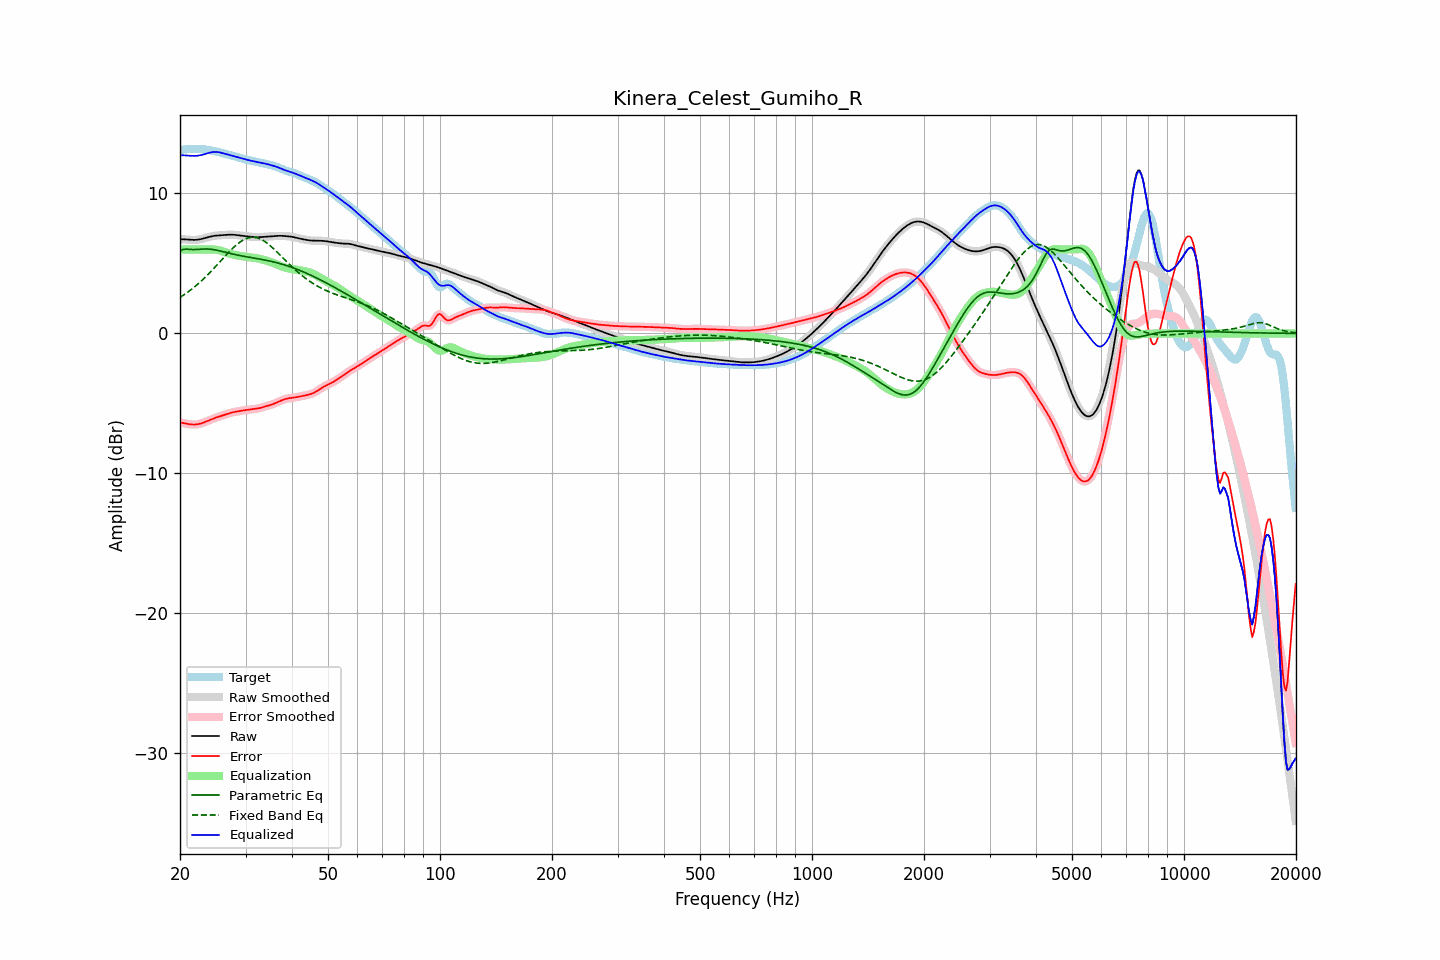

Data behind this chart, as committed beside it:
frequency, raw, error, smoothed, error_smoothed, equalization, parametric_eq, fixed_band_eq, equalized_raw, equalized_smoothed, target
20.00, 6.73, -6.36, 6.73, -6.36, 6.00, 5.88, 2.57, 12.73, 12.73, 13.09
20.20, 6.73, -6.38, 6.73, -6.38, 6.00, 5.94, 2.65, 12.73, 12.73, 13.11
20.40, 6.72, -6.40, 6.72, -6.41, 6.00, 6.00, 2.72, 12.72, 12.72, 13.13
20.61, 6.72, -6.43, 6.72, -6.43, 6.00, 6.01, 2.80, 12.72, 12.72, 13.15
20.81, 6.71, -6.45, 6.71, -6.45, 6.00, 6.02, 2.88, 12.71, 12.71, 13.16
21.02, 6.70, -6.47, 6.70, -6.47, 6.00, 6.01, 2.96, 12.70, 12.70, 13.17
21.23, 6.69, -6.49, 6.69, -6.49, 6.00, 6.00, 3.05, 12.69, 12.69, 13.18
21.44, 6.68, -6.50, 6.68, -6.50, 6.00, 6.00, 3.14, 12.68, 12.68, 13.18
21.66, 6.68, -6.51, 6.68, -6.51, 6.00, 5.99, 3.23, 12.68, 12.68, 13.19
21.87, 6.68, -6.51, 6.68, -6.51, 6.00, 5.99, 3.32, 12.68, 12.68, 13.19
22.09, 6.68, -6.50, 6.68, -6.50, 6.00, 5.99, 3.42, 12.68, 12.68, 13.19
22.31, 6.70, -6.49, 6.70, -6.49, 6.00, 6.00, 3.52, 12.70, 12.70, 13.18
22.54, 6.71, -6.46, 6.71, -6.46, 6.00, 6.01, 3.62, 12.71, 12.71, 13.18
22.76, 6.74, -6.43, 6.74, -6.43, 6.00, 6.02, 3.72, 12.74, 12.74, 13.17
22.99, 6.76, -6.40, 6.76, -6.40, 6.00, 6.03, 3.83, 12.76, 12.76, 13.16
23.22, 6.80, -6.35, 6.80, -6.35, 6.00, 6.03, 3.94, 12.80, 12.80, 13.15
23.45, 6.83, -6.31, 6.83, -6.31, 6.00, 6.03, 4.05, 12.83, 12.83, 13.13
23.69, 6.86, -6.26, 6.86, -6.26, 6.00, 6.03, 4.16, 12.87, 12.87, 13.12
23.92, 6.89, -6.21, 6.89, -6.21, 6.01, 6.03, 4.27, 12.90, 12.90, 13.10
24.16, 6.92, -6.16, 6.92, -6.16, 6.01, 6.01, 4.39, 12.93, 12.93, 13.08
24.40, 6.95, -6.11, 6.95, -6.11, 6.01, 6.00, 4.51, 12.95, 12.95, 13.06
24.65, 6.96, -6.07, 6.96, -6.07, 6.00, 5.98, 4.63, 12.96, 12.96, 13.03
24.89, 6.98, -6.03, 6.98, -6.03, 5.99, 5.96, 4.76, 12.97, 12.97, 13.01
25.14, 6.99, -5.99, 6.99, -5.99, 5.97, 5.94, 4.88, 12.96, 12.96, 12.98
25.39, 7.00, -5.95, 7.00, -5.95, 5.95, 5.92, 5.01, 12.95, 12.95, 12.96
25.65, 7.01, -5.92, 7.01, -5.92, 5.92, 5.89, 5.13, 12.92, 12.92, 12.93
25.91, 7.02, -5.88, 7.02, -5.88, 5.88, 5.86, 5.26, 12.90, 12.90, 12.89
26.16, 7.02, -5.84, 7.02, -5.84, 5.84, 5.83, 5.38, 12.87, 12.87, 12.86
26.43, 7.03, -5.80, 7.03, -5.80, 5.80, 5.80, 5.51, 12.83, 12.83, 12.83
26.69, 7.04, -5.76, 7.04, -5.76, 5.76, 5.77, 5.63, 12.80, 12.80, 12.80
26.96, 7.05, -5.72, 7.05, -5.72, 5.72, 5.75, 5.76, 12.77, 12.77, 12.77
27.23, 7.05, -5.68, 7.05, -5.69, 5.69, 5.72, 5.87, 12.75, 12.74, 12.74
27.50, 7.05, -5.66, 7.05, -5.66, 5.66, 5.69, 5.99, 12.72, 12.72, 12.71
27.77, 7.05, -5.63, 7.05, -5.63, 5.63, 5.66, 6.10, 12.68, 12.68, 12.68
28.05, 7.04, -5.61, 7.04, -5.61, 5.61, 5.64, 6.21, 12.65, 12.65, 12.65
28.33, 7.03, -5.59, 7.03, -5.59, 5.58, 5.61, 6.31, 12.61, 12.61, 12.62
28.62, 7.02, -5.57, 7.02, -5.57, 5.56, 5.59, 6.41, 12.58, 12.58, 12.58
28.90, 7.00, -5.55, 7.00, -5.55, 5.54, 5.57, 6.50, 12.55, 12.55, 12.55
29.19, 6.99, -5.53, 6.99, -5.53, 5.53, 5.54, 6.58, 12.51, 12.51, 12.51
29.48, 6.97, -5.51, 6.97, -5.51, 5.51, 5.52, 6.65, 12.48, 12.48, 12.48
29.78, 6.96, -5.49, 6.96, -5.49, 5.49, 5.50, 6.72, 12.45, 12.45, 12.45
30.08, 6.94, -5.47, 6.94, -5.47, 5.48, 5.48, 6.77, 12.42, 12.42, 12.42
30.38, 6.93, -5.46, 6.93, -5.46, 5.46, 5.46, 6.81, 12.39, 12.39, 12.39
30.68, 6.92, -5.45, 6.92, -5.45, 5.45, 5.44, 6.84, 12.37, 12.37, 12.37
30.99, 6.91, -5.44, 6.91, -5.44, 5.44, 5.42, 6.86, 12.34, 12.34, 12.34
31.30, 6.89, -5.42, 6.89, -5.42, 5.42, 5.40, 6.87, 12.32, 12.32, 12.32
31.61, 6.88, -5.41, 6.88, -5.41, 5.41, 5.38, 6.87, 12.29, 12.29, 12.29
31.93, 6.88, -5.39, 6.88, -5.39, 5.39, 5.36, 6.85, 12.27, 12.27, 12.27
32.24, 6.88, -5.37, 6.88, -5.37, 5.37, 5.34, 6.83, 12.24, 12.24, 12.25
32.57, 6.88, -5.35, 6.88, -5.35, 5.34, 5.32, 6.79, 12.22, 12.22, 12.22
32.89, 6.88, -5.32, 6.88, -5.32, 5.32, 5.30, 6.74, 12.20, 12.20, 12.20
33.22, 6.89, -5.29, 6.89, -5.29, 5.29, 5.28, 6.68, 12.18, 12.17, 12.18
33.55, 6.90, -5.25, 6.90, -5.25, 5.26, 5.26, 6.62, 12.15, 12.15, 12.15
33.89, 6.90, -5.22, 6.90, -5.22, 5.22, 5.24, 6.54, 12.13, 12.13, 12.12
34.23, 6.91, -5.18, 6.91, -5.18, 5.19, 5.21, 6.46, 12.10, 12.10, 12.10
34.57, 6.92, -5.15, 6.92, -5.15, 5.15, 5.19, 6.37, 12.08, 12.07, 12.07
34.92, 6.93, -5.12, 6.93, -5.12, 5.12, 5.17, 6.28, 12.04, 12.04, 12.05
35.27, 6.94, -5.08, 6.94, -5.08, 5.08, 5.14, 6.18, 12.01, 12.01, 12.02
35.62, 6.94, -5.04, 6.94, -5.04, 5.03, 5.11, 6.08, 11.98, 11.98, 11.99
35.97, 6.95, -5.00, 6.95, -4.99, 4.99, 5.08, 5.97, 11.94, 11.94, 11.95
... 635 more rows
